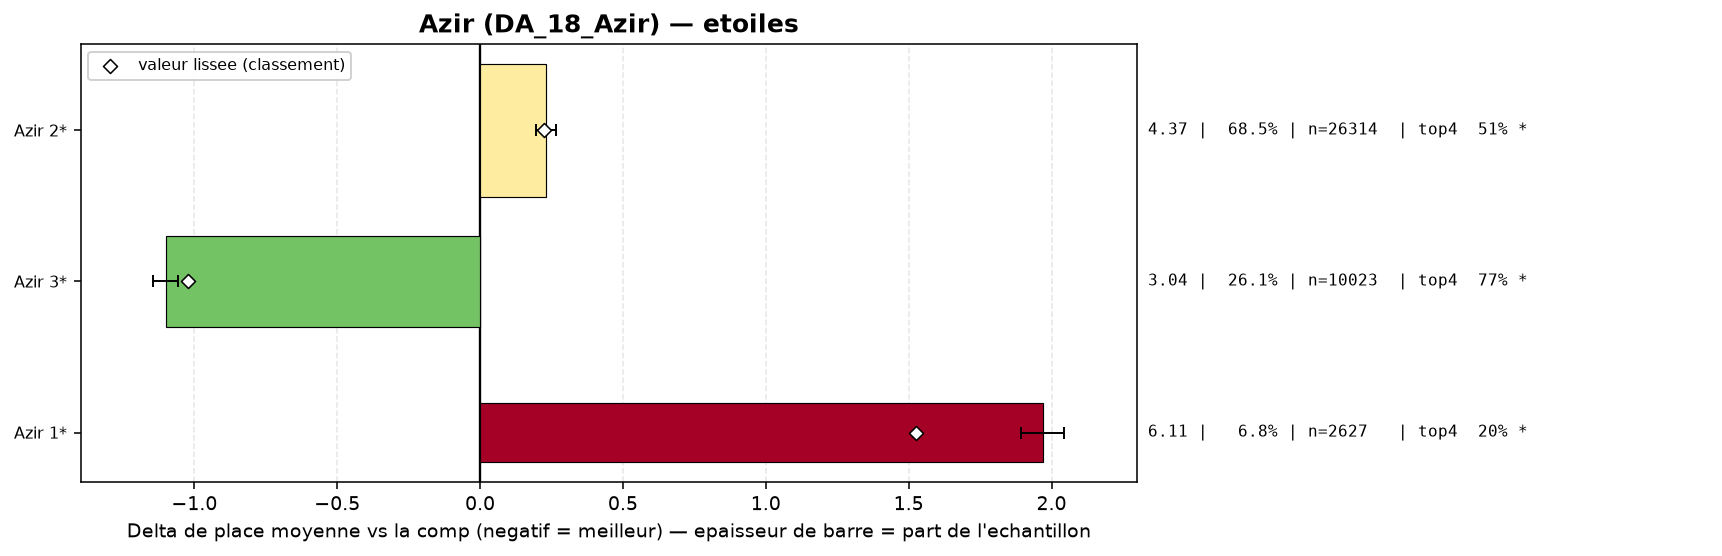

The file beside this chart, header and first rows:
group, label, n, share, avg_place, shrunk_avg, score, d_avg, d_avg_pess, impact, d_top4, win, top2, top4, sd, z, p, significant
populaire, Azir 3*, 10023, 0.261, 3.041, 3.119, -1.021, -1.1, -1.056, 0.2666, 0.2129, 0.2809, 0.4818, 0.7713, 1.915, -49.27, 0.0, True
populaire, Azir 2*, 26314, 0.6852, 4.371, 4.364, 0.223, 0.23, 0.195, -0.1531, -0.0457, 0.1293, 0.2526, 0.5127, 2.203, 12.92, 0.0, True
populaire, Azir 1*, 2627, 0.06841, 6.111, 5.665, 1.524, 1.97, 1.894, -0.1043, -0.3624, 0.0282, 0.0605, 0.196, 1.884, 51.15, 0.0, True
